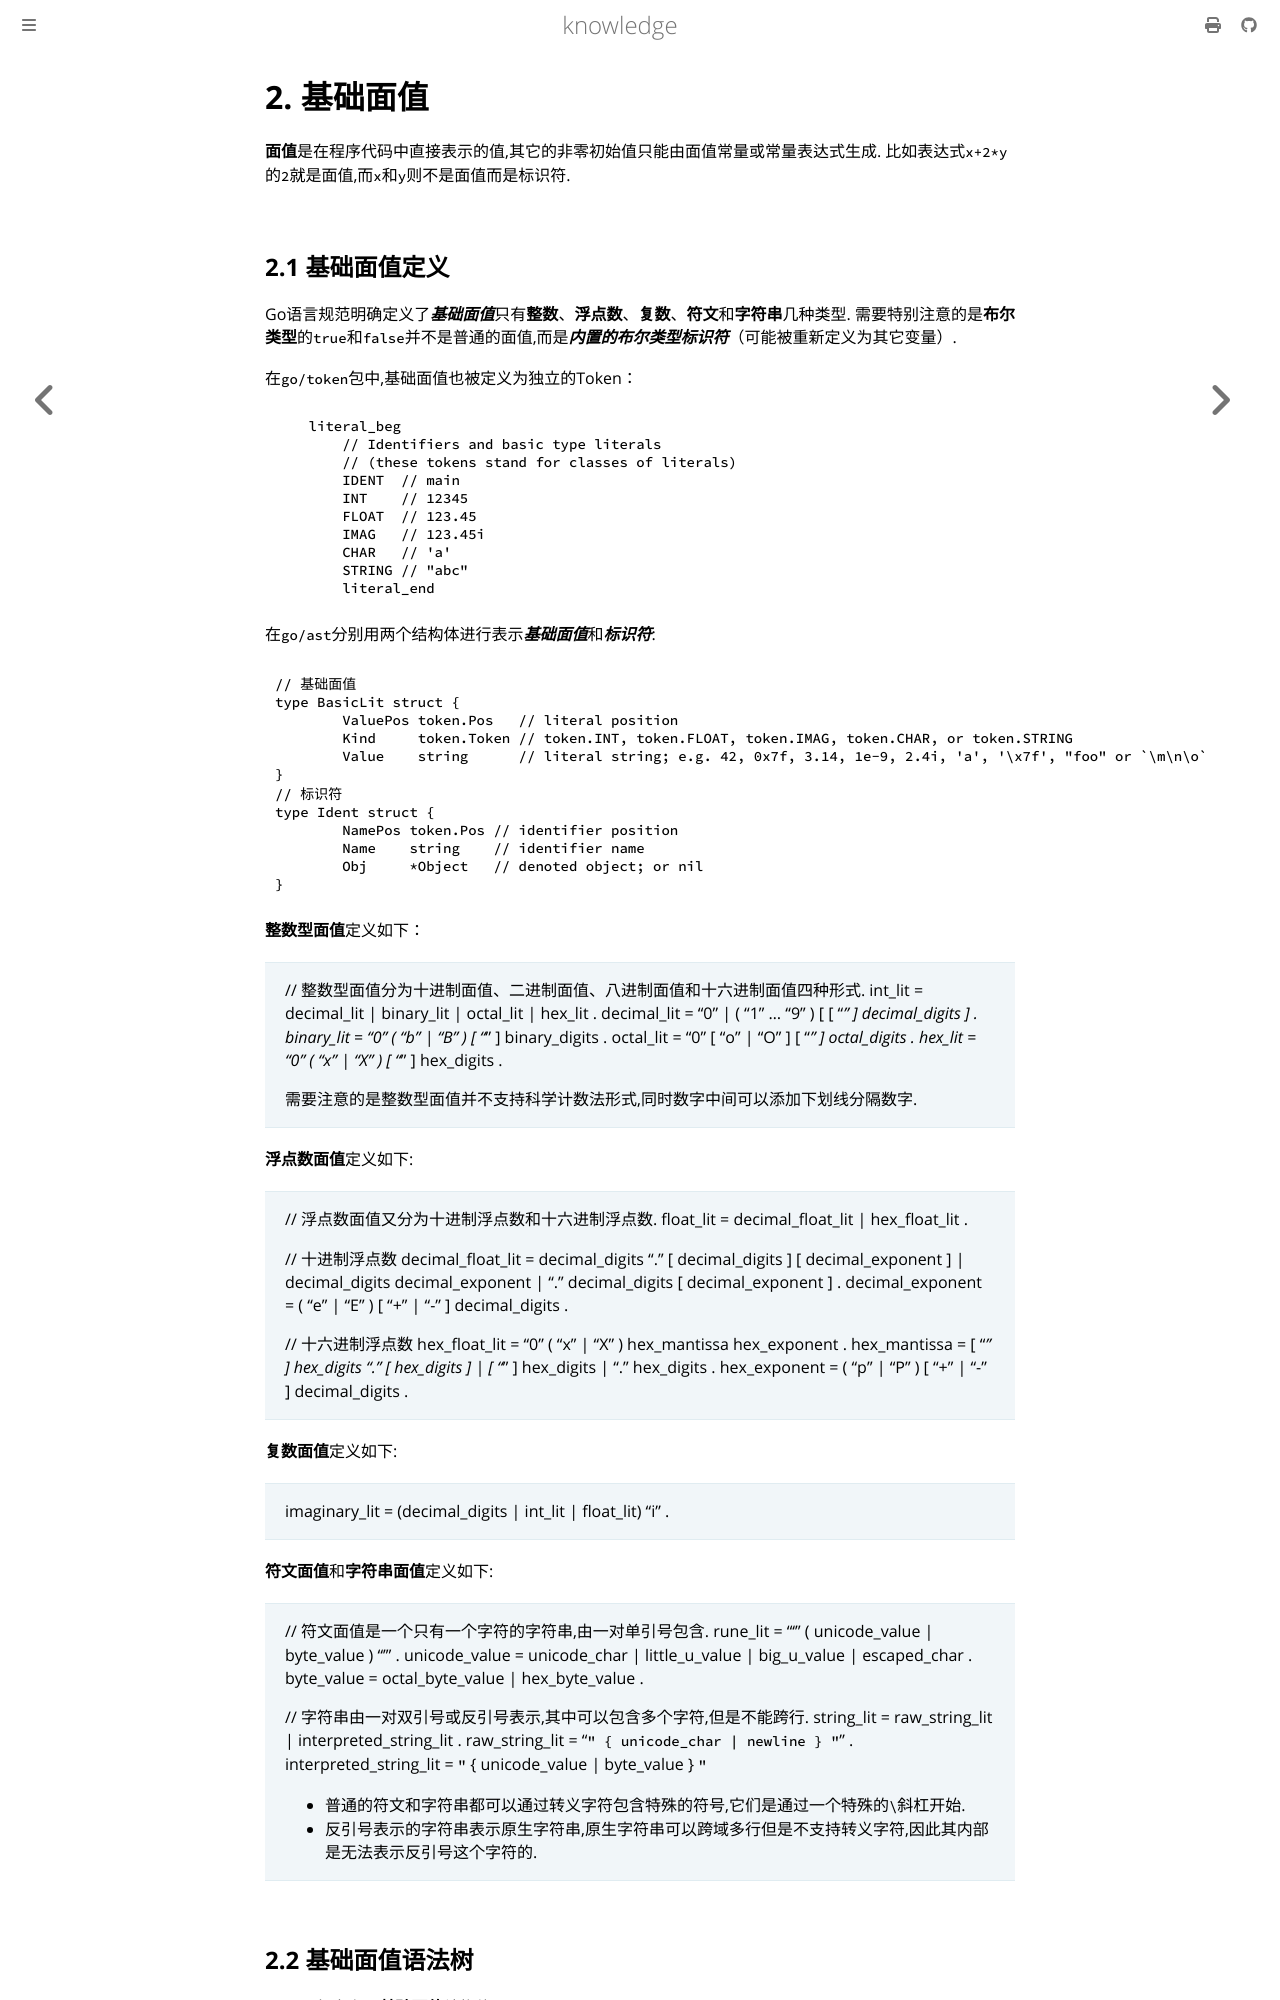

repository: thinkgos/knowledge · page: golang/ast/02-基础面值.html · generator: mdbook

# 2. 基础面值

**面值**是在程序代码中直接表示的值,其它的非零初始值只能由面值常量或常量表达式生成.
比如表达式`x+2*y`的`2`就是面值,而`x`和`y`则不是面值而是标识符.

## 2.1 基础面值定义

Go语言规范明确定义了***基础面值***只有**整数**、**浮点数**、**复数**、**符文**和**字符串**几种类型.
需要特别注意的是**布尔类型**的`true`和`false`并不是普通的面值,而是***内置的布尔类型标识符***（可能被重新定义为其它变量）.

在`go/token`包中,基础面值也被定义为独立的Token：

```go
    literal_beg
	// Identifiers and basic type literals
	// (these tokens stand for classes of literals)
	IDENT  // main
	INT    // 12345
	FLOAT  // 123.45
	IMAG   // 123.45i
	CHAR   // 'a'
	STRING // "abc"
	literal_end
```

在`go/ast`分别用两个结构体进行表示***基础面值***和***标识符***: 

```go
// 基础面值
type BasicLit struct {
	ValuePos token.Pos   // literal position
	Kind     token.Token // token.INT, token.FLOAT, token.IMAG, token.CHAR, or token.STRING
	Value    string      // literal string; e.g. 42, 0x7f, 3.14, 1e-9, 2.4i, 'a', '\x7f', "foo" or `\m\n\o`
}
// 标识符
type Ident struct {
	NamePos token.Pos // identifier position
	Name    string    // identifier name
	Obj     *Object   // denoted object; or nil
}
```

**整数型面值**定义如下：

> // 整数型面值分为十进制面值、二进制面值、八进制面值和十六进制面值四种形式.
> int_lit        = decimal_lit | binary_lit | octal_lit | hex_lit .
> decimal_lit    = "0" | ( "1" … "9" ) [ [ "_" ] decimal_digits ] .
> binary_lit     = "0" ( "b" | "B" ) [ "_" ] binary_digits .
> octal_lit      = "0" [ "o" | "O" ] [ "_" ] octal_digits .
> hex_lit        = "0" ( "x" | "X" ) [ "_" ] hex_digits .
>
> 需要注意的是整数型面值并不支持科学计数法形式,同时数字中间可以添加下划线分隔数字.

**浮点数面值**定义如下: 

> // 浮点数面值又分为十进制浮点数和十六进制浮点数.
> float_lit         = decimal_float_lit | hex_float_lit .
>
> // 十进制浮点数
> decimal_float_lit = decimal_digits "." [ decimal_digits ] [ decimal_exponent ] |
>               decimal_digits decimal_exponent |
>               "." decimal_digits [ decimal_exponent ] .
> decimal_exponent  = ( "e" | "E" ) [ "+" | "-" ] decimal_digits .
>
> // 十六进制浮点数
> hex_float_lit     = "0" ( "x" | "X" ) hex_mantissa hex_exponent .
> hex_mantissa      = [ "_" ] hex_digits "." [ hex_digits ] |
>               [ "_" ] hex_digits |
>               "." hex_digits .
> hex_exponent      = ( "p" | "P" ) [ "+" | "-" ] decimal_digits .

**复数面值**定义如下:

> imaginary_lit = (decimal_digits | int_lit | float_lit) "i" .

**符文面值**和**字符串面值**定义如下:
